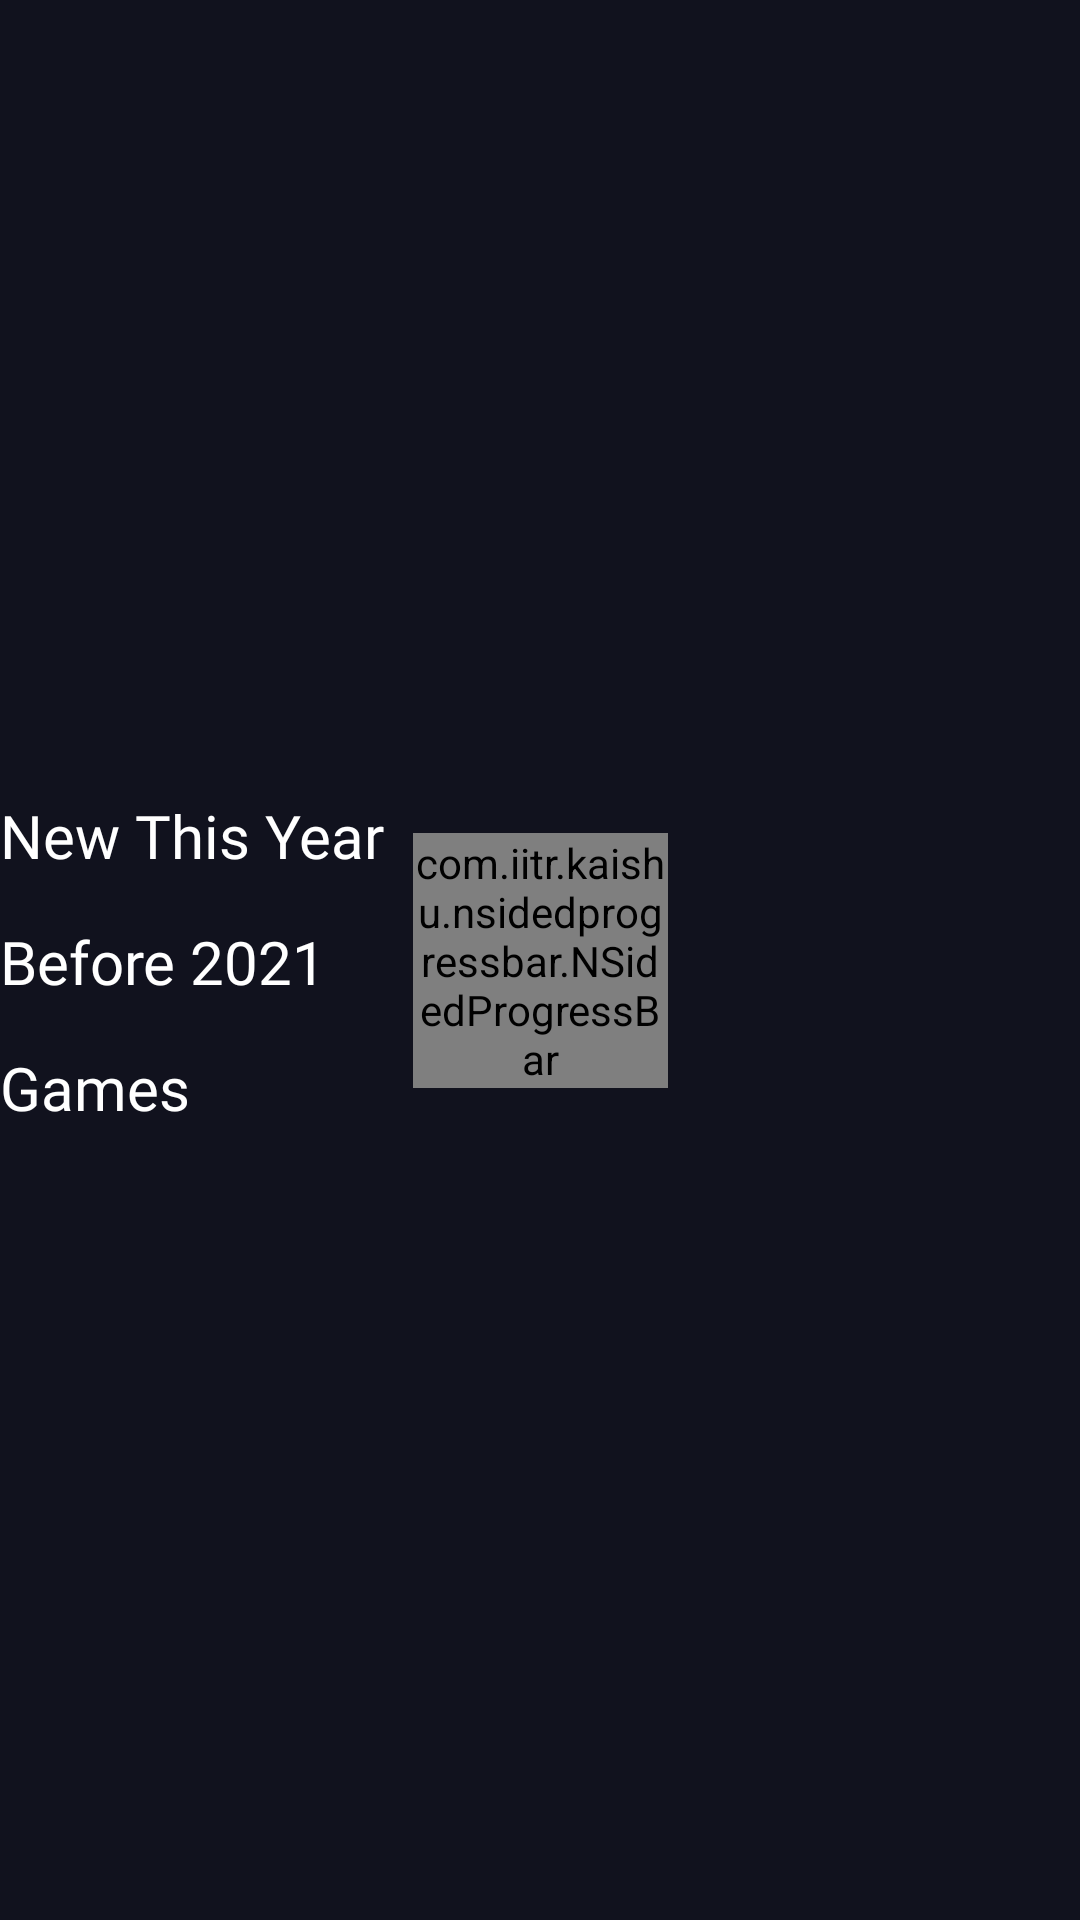

This screen was rendered from an Android layout file. Write that file and the resources it references.
<!-- AndroidManifest.xml: application theme Theme.ThirdParty_GHH -->
<!-- res/layout/activity_main.xml -->
<?xml version="1.0" encoding="utf-8"?>
<androidx.constraintlayout.motion.widget.MotionLayout xmlns:android="http://schemas.android.com/apk/res/android"
    xmlns:app="http://schemas.android.com/apk/res-auto"
    xmlns:tools="http://schemas.android.com/tools"
    android:layout_width="match_parent"
    android:layout_height="match_parent"
    android:background="#11121E"
    app:layoutDescription="@xml/activity_main_scene"
    tools:context=".MainActivity"
    tools:ignore="MissingClass">

    <ImageView
        android:id="@+id/imageView3"
        android:layout_width="match_parent"
        android:layout_height="250dp"
        android:scaleType="centerCrop"
        android:contentDescription="@string/image"
        app:layout_constraintEnd_toEndOf="parent"
        app:layout_constraintStart_toStartOf="parent"
        app:layout_constraintTop_toTopOf="parent"
        tools:ignore="ImageContrastCheck"
        tools:srcCompat="@tools:sample/avatars" />

    <Space
        android:id="@+id/Space"
        android:layout_width="match_parent"
        android:layout_height="5dp"
        android:layout_marginTop="10dp"
        app:layout_constraintEnd_toEndOf="parent"
        app:layout_constraintStart_toStartOf="parent"
        app:layout_constraintTop_toBottomOf="@+id/imageView3" />


    <LinearLayout
        android:id="@+id/linearLayout"
        android:layout_width="match_parent"
        android:layout_height="0dp"
        app:layout_constraintBottom_toTopOf="@+id/linearLayout2"
        app:layout_constraintLeft_toLeftOf="parent"
        app:layout_constraintRight_toRightOf="parent"
        app:layout_constraintTop_toBottomOf="@+id/Space"
        android:orientation="vertical">

        <TextView
            android:layout_width="match_parent"
            android:layout_height="wrap_content"
            android:fontFamily="@font/carter_one"
            android:text="New This Year"
            android:textColor="@color/white"
            android:textSize="20sp" />

        <androidx.recyclerview.widget.RecyclerView
            android:id="@+id/mainRVNew"
            android:layout_width="match_parent"
            android:layout_height="wrap_content" />
        <Space
            android:id="@+id/Space2"
            android:layout_width="match_parent"
            android:layout_height="5dp"
            android:layout_marginTop="10dp"
            app:layout_constraintEnd_toEndOf="parent"
            app:layout_constraintStart_toStartOf="parent"
            app:layout_constraintTop_toBottomOf="@+id/mainRVNew" />
        <TextView
            android:layout_width="match_parent"
            android:layout_height="wrap_content"
            android:fontFamily="@font/carter_one"
            android:text="Before 2021"
            android:textColor="@color/white"
            android:textSize="20sp"/>
        <androidx.recyclerview.widget.RecyclerView
            android:id="@+id/mainRV2Old"
            android:layout_width="match_parent"
            android:layout_height="wrap_content" />

        <Space
            android:id="@+id/Space3"
            android:layout_width="match_parent"
            android:layout_height="5dp"
            android:layout_marginTop="10dp"
            app:layout_constraintEnd_toEndOf="parent"
            app:layout_constraintStart_toStartOf="parent"
            app:layout_constraintTop_toBottomOf="@+id/mainRVNew" />
        <TextView
            android:layout_width="match_parent"
            android:layout_height="wrap_content"
            android:fontFamily="@font/carter_one"
            android:text="Games"
            android:textColor="@color/white"
            android:textSize="20sp"/>
        <androidx.recyclerview.widget.RecyclerView
            android:id="@+id/mainRV3All"
            android:layout_width="match_parent"
            android:layout_height="wrap_content" />

    </LinearLayout>

<LinearLayout
    android:id="@+id/llProgress"
    android:layout_width="wrap_content"
    android:layout_height="wrap_content"
    app:layout_constraintBottom_toBottomOf="parent"
    app:layout_constraintEnd_toEndOf="parent"
    app:layout_constraintStart_toStartOf="parent"
    app:layout_constraintTop_toTopOf="parent">
    <com.iitr.kaishu.nsidedprogressbar.NSidedProgressBar
        android:id="@+id/NSidedProgressBar"
        android:layout_width="85dp"
        android:layout_height="85dp"
        android:layout_gravity="center"
        app:nsidedProg_baseSpeed="5"
        app:nsidedProg_clockwise="true"
        app:nsidedProg_sideCount="6"
        tools:ignore="MissingConstraints" />

</LinearLayout>



</androidx.constraintlayout.motion.widget.MotionLayout>
<!-- resources referenced by this layout -->
<resources>
  <color name="white">#FFFFFFFF</color>
  <string name="image">Image</string>
  <style name="Theme.ThirdParty_GHH" parent="Theme.MaterialComponents.DayNight.DarkActionBar">
          
          <item name="colorPrimary">@color/main</item>
          <item name="colorPrimaryVariant">@color/main</item>
          <item name="colorOnPrimary">@color/white</item>
          
          <item name="colorSecondary">@color/teal_200</item>
          <item name="colorSecondaryVariant">@color/teal_700</item>
          <item name="colorOnSecondary">@color/black</item>
          
          <item name="android:statusBarColor" tools:targetApi="l">?attr/colorPrimaryVariant</item>
          
      </style>
  <color name="main">#11121E</color>
  <color name="teal_200">#FF03DAC5</color>
  <color name="teal_700">#FF018786</color>
  <color name="black">#FF000000</color>
</resources>
